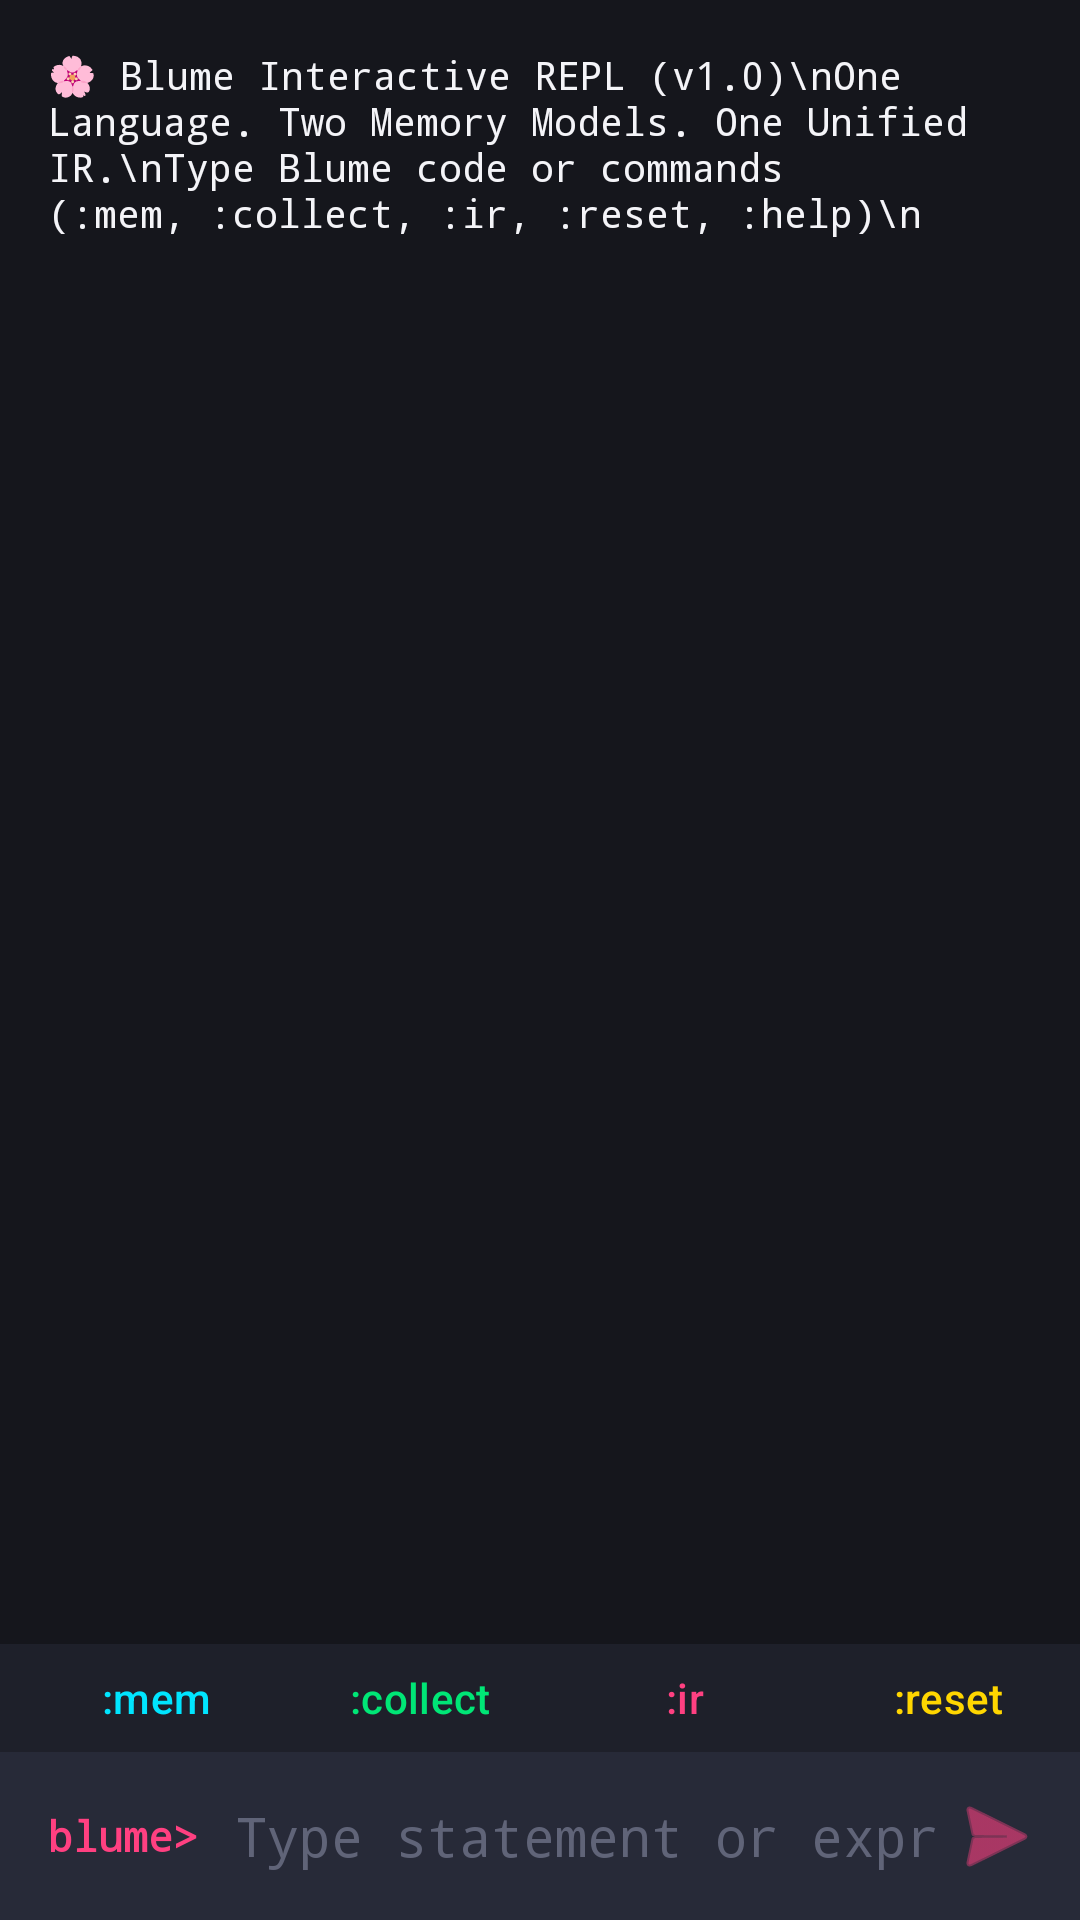

Reconstruct the res/layout file that produces this screen, plus the resources it refers to.
<!-- AndroidManifest.xml: application theme Theme.BlumeStudio -->
<!-- res/layout/fragment_repl.xml -->
<?xml version="1.0" encoding="utf-8"?>
<LinearLayout
    xmlns:android="http://schemas.android.com/apk/res/android"
    xmlns:app="http://schemas.android.com/apk/res-auto"
    android:layout_width="match_parent"
    android:layout_height="match_parent"
    android:orientation="vertical"
    android:background="@color/surface_dark">

    
    <ScrollView
        android:id="@+id/replScroll"
        android:layout_width="match_parent"
        android:layout_height="0dp"
        android:layout_weight="1"
        android:fillViewport="true">

        <TextView
            android:id="@+id/tvReplLogs"
            android:layout_width="match_parent"
            android:layout_height="wrap_content"
            android:padding="16dp"
            android:fontFamily="monospace"
            android:textSize="13sp"
            android:textColor="@color/text_primary"
            android:text="🌸 Blume Interactive REPL (v1.0)\nOne Language. Two Memory Models. One Unified IR.\nType Blume code or commands (:mem, :collect, :ir, :reset, :help)\n" />
    </ScrollView>

    
    <HorizontalScrollView
        android:layout_width="match_parent"
        android:layout_height="36dp"
        android:background="@color/surface_elevated"
        android:scrollbars="none">

        <LinearLayout
            android:layout_width="wrap_content"
            android:layout_height="match_parent"
            android:orientation="horizontal"
            android:gravity="center_vertical"
            android:paddingStart="8dp"
            android:paddingEnd="8dp">

            <Button style="@style/Widget.Material3.Button.TextButton" android:id="@+id/chipMem" android:layout_width="wrap_content" android:layout_height="32dp" android:text=":mem" android:textColor="@color/gc_cyan" />
            <Button style="@style/Widget.Material3.Button.TextButton" android:id="@+id/chipCollect" android:layout_width="wrap_content" android:layout_height="32dp" android:text=":collect" android:textColor="@color/arc_green" />
            <Button style="@style/Widget.Material3.Button.TextButton" android:id="@+id/chipIr" android:layout_width="wrap_content" android:layout_height="32dp" android:text=":ir" android:textColor="@color/blume_pink" />
            <Button style="@style/Widget.Material3.Button.TextButton" android:id="@+id/chipReset" android:layout_width="wrap_content" android:layout_height="32dp" android:text=":reset" android:textColor="@color/bridge_amber" />
            <Button style="@style/Widget.Material3.Button.TextButton" android:id="@+id/chipHelp" android:layout_width="wrap_content" android:layout_height="32dp" android:text=":help" android:textColor="@color/text_secondary" />
        </LinearLayout>
    </HorizontalScrollView>

    
    <LinearLayout
        android:layout_width="match_parent"
        android:layout_height="wrap_content"
        android:background="@color/surface_card"
        android:orientation="horizontal"
        android:gravity="center_vertical"
        android:padding="8dp">

        <TextView
            android:layout_width="wrap_content"
            android:layout_height="wrap_content"
            android:text="blume> "
            android:textColor="@color/blume_pink"
            android:textStyle="bold"
            android:fontFamily="monospace"
            android:paddingStart="8dp"
            android:paddingEnd="4dp" />

        <EditText
            android:id="@+id/etReplInput"
            android:layout_width="0dp"
            android:layout_height="wrap_content"
            android:layout_weight="1"
            android:background="@null"
            android:fontFamily="monospace"
            android:hint="Type statement or expression..."
            android:textColorHint="@color/text_disabled"
            android:textColor="@color/text_primary"
            android:imeOptions="actionSend"
            android:inputType="textNoSuggestions"
            android:maxLines="1" />

        <ImageButton
            android:id="@+id/btnReplSend"
            android:layout_width="40dp"
            android:layout_height="40dp"
            android:background="?attr/selectableItemBackgroundBorderless"
            android:src="@android:drawable/ic_menu_send"
            app:tint="@color/blume_pink"
            android:contentDescription="Send command" />
    </LinearLayout>

</LinearLayout>
<!-- resources referenced by this layout -->
<resources>
  <color name="arc_green">#00E676</color>
  <color name="blume_pink">#FF4081</color>
  <color name="bridge_amber">#FFD600</color>
  <color name="gc_cyan">#00E5FF</color>
  <color name="surface_card">#272A38</color>
  <color name="surface_dark">#15161C</color>
  <color name="surface_elevated">#1E202A</color>
  <color name="text_disabled">#606478</color>
  <color name="text_primary">#F4F4F8</color>
  <color name="text_secondary">#A0A4B8</color>
  <style name="Theme.BlumeStudio" parent="Theme.Material3.Dark.NoActionBar">
          <item name="colorPrimary">@color/blume_pink</item>
          <item name="colorOnPrimary">#FFFFFF</item>
          <item name="colorSecondary">@color/gc_cyan</item>
          <item name="colorOnSecondary">#000000</item>
          <item name="colorTertiary">@color/arc_green</item>
          <item name="android:statusBarColor">@color/blume_plum_dark</item>
          <item name="android:navigationBarColor">@color/blume_plum_dark</item>
          <item name="android:windowBackground">@color/surface_dark</item>
          <item name="colorSurface">@color/surface_elevated</item>
          <item name="colorOnSurface">@color/text_primary</item>
      </style>
  <color name="blume_plum_dark">#180D1C</color>
</resources>
